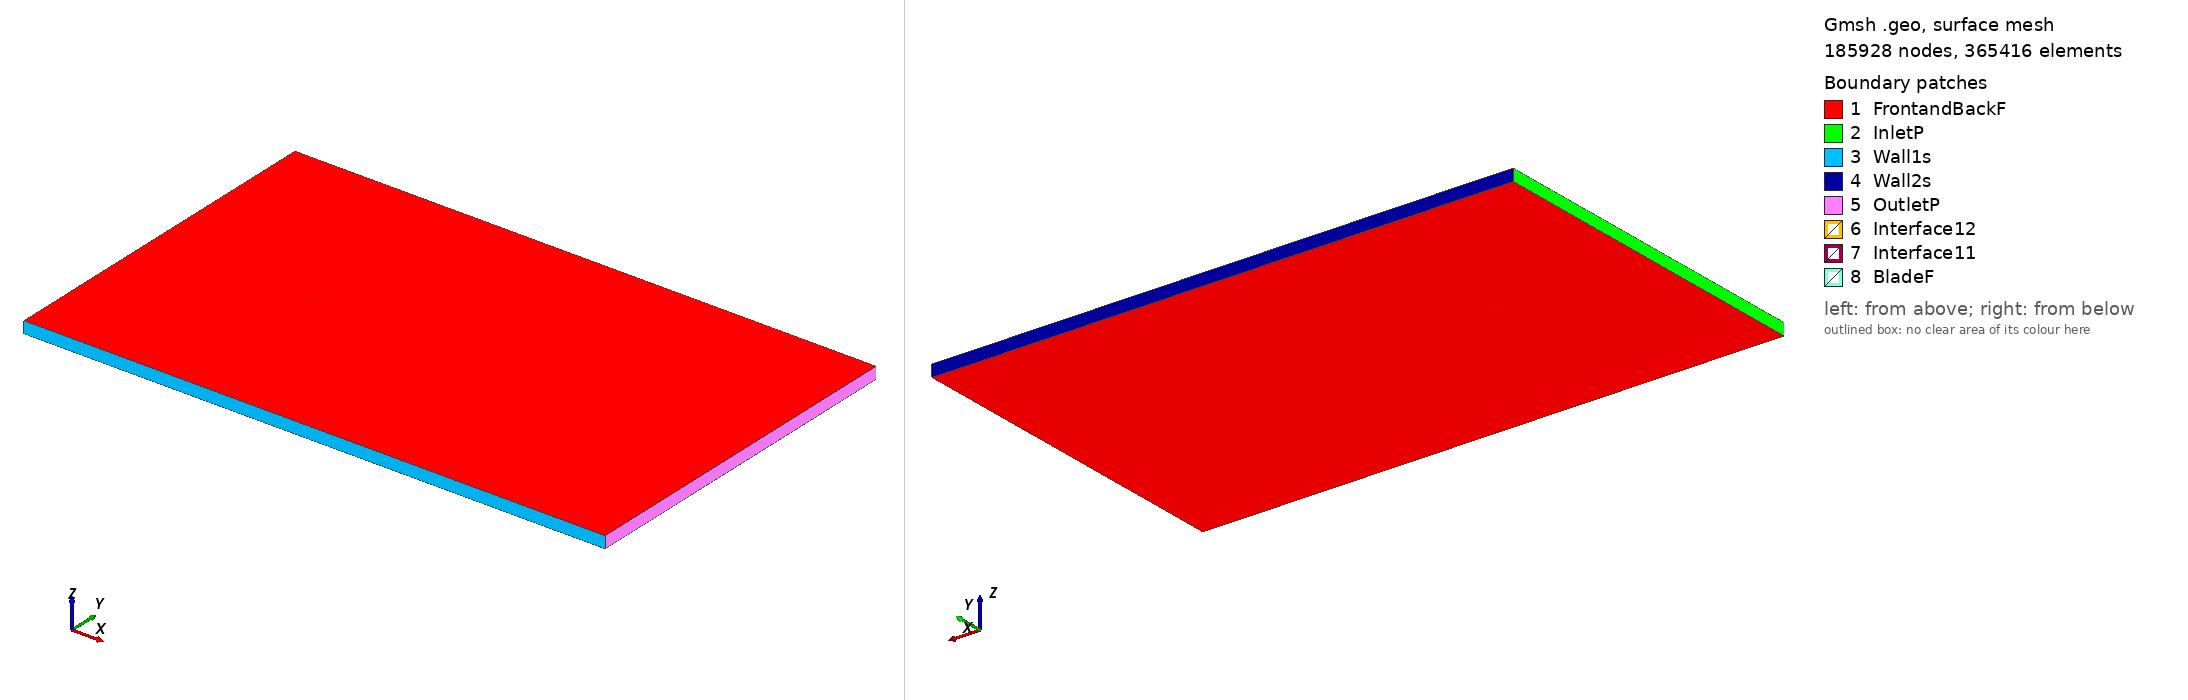

Gmsh geometry script, surface-meshed: 185928 nodes, 365416 surface elements. Boundary patches (legend numbers): 1 FrontandBackF, 2 InletP, 3 Wall1s, 4 Wall2s, 5 OutletP, 6 Interface12, 7 Interface11, 8 BladeF. Left view from above one corner, right view from below the opposite corner. Legend entries are the model's physical surfaces. The drawing asked Gmsh for element sizes between 1% and 20% of the model's largest extent; the script's own settings can give other sizes.

=== mh18_tsr_0.14557_aoa_-1.1268.geo (drawn) ===
SetFactory("OpenCASCADE");

Point(1) = {0.074977, 0.739021, 0, 1.0};
Point(2) = {0.074071, 0.739105, 0, 1.0};
Point(3) = {0.069390, 0.739674, 0, 1.0};
Point(4) = {0.063982, 0.740474, 0, 1.0};
Point(5) = {0.057965, 0.741466, 0, 1.0};
Point(6) = {0.051452, 0.742601, 0, 1.0};
Point(7) = {0.044544, 0.743825, 0, 1.0};
Point(8) = {0.037336, 0.745080, 0, 1.0};
Point(9) = {0.029917, 0.746309, 0, 1.0};
Point(10) = {0.022371, 0.747461, 0, 1.0};
Point(11) = {0.014790, 0.748473, 0, 1.0};
Point(12) = {0.007236, 0.749252, 0, 1.0};
Point(13) = {-0.000300, 0.749746, 0, 1.0};
Point(14) = {-0.007811, 0.749981, 0, 1.0};
Point(15) = {-0.015228, 0.750000, 0, 1.0};
Point(16) = {-0.022467, 0.749815, 0, 1.0};
Point(17) = {-0.029450, 0.749431, 0, 1.0};
Point(18) = {-0.036110, 0.748849, 0, 1.0};
Point(19) = {-0.042389, 0.748075, 0, 1.0};
Point(20) = {-0.048235, 0.747119, 0, 1.0};
Point(21) = {-0.053603, 0.746003, 0, 1.0};
Point(22) = {-0.058449, 0.744752, 0, 1.0};
Point(23) = {-0.062734, 0.743397, 0, 1.0};
Point(24) = {-0.066420, 0.741969, 0, 1.0};
Point(25) = {-0.069481, 0.740506, 0, 1.0};
Point(26) = {-0.071894, 0.739057, 0, 1.0};
Point(27) = {-0.073635, 0.737677, 0, 1.0};
Point(28) = {-0.074677, 0.736443, 0, 1.0};
Point(29) = {-0.074851, 0.736109, 0, 1.0};
Point(30) = {-0.074956, 0.735810, 0, 1.0};
Point(31) = {-0.074985, 0.735630, 0, 1.0};
Point(32) = {-0.074972, 0.735473, 0, 1.0};
Point(33) = {-0.074905, 0.735328, 0, 1.0};
Point(34) = {-0.074786, 0.735178, 0, 1.0};
Point(35) = {-0.074534, 0.734949, 0, 1.0};
Point(36) = {-0.074202, 0.734714, 0, 1.0};
Point(37) = {-0.072567, 0.733960, 0, 1.0};
Point(38) = {-0.070120, 0.733285, 0, 1.0};
Point(39) = {-0.066879, 0.732732, 0, 1.0};
Point(40) = {-0.062861, 0.732310, 0, 1.0};
Point(41) = {-0.058094, 0.732020, 0, 1.0};
Point(42) = {-0.052616, 0.731856, 0, 1.0};
Point(43) = {-0.046475, 0.731804, 0, 1.0};
Point(44) = {-0.039735, 0.731846, 0, 1.0};
Point(45) = {-0.032474, 0.731964, 0, 1.0};
Point(46) = {-0.024778, 0.732143, 0, 1.0};
Point(47) = {-0.016744, 0.732372, 0, 1.0};
Point(48) = {-0.008470, 0.732648, 0, 1.0};
Point(49) = {-0.000049, 0.732964, 0, 1.0};
Point(50) = {0.008419, 0.733315, 0, 1.0};
Point(51) = {0.016838, 0.733695, 0, 1.0};
Point(52) = {0.025109, 0.734098, 0, 1.0};
Point(53) = {0.033137, 0.734517, 0, 1.0};
Point(54) = {0.040828, 0.734948, 0, 1.0};
Point(55) = {0.048094, 0.735384, 0, 1.0};
Point(56) = {0.054849, 0.735822, 0, 1.0};
Point(57) = {0.061014, 0.736257, 0, 1.0};
Point(58) = {0.066516, 0.736686, 0, 1.0};
Point(59) = {0.071288, 0.737105, 0, 1.0};
Point(60) = {0.075007, 0.737495, 0, 1.0};
Point(61) = {-0.074977, -0.739021, 0, 1.0};
Point(62) = {-0.074071, -0.739105, 0, 1.0};
Point(63) = {-0.069390, -0.739674, 0, 1.0};
Point(64) = {-0.063982, -0.740474, 0, 1.0};
Point(65) = {-0.057965, -0.741466, 0, 1.0};
Point(66) = {-0.051452, -0.742601, 0, 1.0};
Point(67) = {-0.044544, -0.743825, 0, 1.0};
Point(68) = {-0.037336, -0.745080, 0, 1.0};
Point(69) = {-0.029917, -0.746309, 0, 1.0};
Point(70) = {-0.022371, -0.747461, 0, 1.0};
Point(71) = {-0.014790, -0.748473, 0, 1.0};
Point(72) = {-0.007236, -0.749252, 0, 1.0};
Point(73) = {0.000300, -0.749746, 0, 1.0};
Point(74) = {0.007811, -0.749981, 0, 1.0};
Point(75) = {0.015228, -0.750000, 0, 1.0};
Point(76) = {0.022467, -0.749815, 0, 1.0};
Point(77) = {0.029450, -0.749431, 0, 1.0};
Point(78) = {0.036110, -0.748849, 0, 1.0};
Point(79) = {0.042389, -0.748075, 0, 1.0};
Point(80) = {0.048235, -0.747119, 0, 1.0};
Point(81) = {0.053603, -0.746003, 0, 1.0};
Point(82) = {0.058449, -0.744752, 0, 1.0};
Point(83) = {0.062734, -0.743397, 0, 1.0};
Point(84) = {0.066420, -0.741969, 0, 1.0};
Point(85) = {0.069481, -0.740506, 0, 1.0};
Point(86) = {0.071894, -0.739057, 0, 1.0};
Point(87) = {0.073635, -0.737677, 0, 1.0};
Point(88) = {0.074677, -0.736443, 0, 1.0};
Point(89) = {0.074851, -0.736109, 0, 1.0};
Point(90) = {0.074956, -0.735810, 0, 1.0};
Point(91) = {0.074985, -0.735630, 0, 1.0};
Point(92) = {0.074972, -0.735473, 0, 1.0};
Point(93) = {0.074905, -0.735328, 0, 1.0};
Point(94) = {0.074786, -0.735178, 0, 1.0};
Point(95) = {0.074534, -0.734949, 0, 1.0};
Point(96) = {0.074202, -0.734714, 0, 1.0};
Point(97) = {0.072567, -0.733960, 0, 1.0};
Point(98) = {0.070120, -0.733285, 0, 1.0};
Point(99) = {0.066879, -0.732732, 0, 1.0};
Point(100) = {0.062861, -0.732310, 0, 1.0};
Point(101) = {0.058094, -0.732020, 0, 1.0};
Point(102) = {0.052616, -0.731856, 0, 1.0};
Point(103) = {0.046475, -0.731804, 0, 1.0};
Point(104) = {0.039735, -0.731846, 0, 1.0};
Point(105) = {0.032474, -0.731964, 0, 1.0};
Point(106) = {0.024778, -0.732143, 0, 1.0};
Point(107) = {0.016744, -0.732372, 0, 1.0};
Point(108) = {0.008470, -0.732648, 0, 1.0};
Point(109) = {0.000049, -0.732964, 0, 1.0};
Point(110) = {-0.008419, -0.733315, 0, 1.0};
Point(111) = {-0.016838, -0.733695, 0, 1.0};
Point(112) = {-0.025109, -0.734098, 0, 1.0};
Point(113) = {-0.033137, -0.734517, 0, 1.0};
Point(114) = {-0.040828, -0.734948, 0, 1.0};
Point(115) = {-0.048094, -0.735384, 0, 1.0};
Point(116) = {-0.054849, -0.735822, 0, 1.0};
Point(117) = {-0.061014, -0.736257, 0, 1.0};
Point(118) = {-0.066516, -0.736686, 0, 1.0};
Point(119) = {-0.071288, -0.737105, 0, 1.0};
Point(120) = {-0.075007, -0.737495, 0, 1.0};

// Lines: first blade (splines 1-4)
Spline(1) = {1:18};
Spline(2) = {18:45};
Spline(3) = {45:60};
Spline(4) = {60,1};

// Lines: second blade (splines 5-8)
Spline(5) = {61:78};
Spline(6) = {78:105};
Spline(7) = {105:120};
Spline(8) = {120,61};

// Outer domain (points 20001-4 and lines)
Point(121) = {-13.50000000, -15.00000000, 0, 1.0};
Point(122) = {-13.50000000, 15.00000000, 0, 1.0};
Point(123) = {36.00000000, 15.00000000, 0, 1.0};
Point(124) = {36.00000000, -15.00000000, 0, 1.0};
Line(11) = {121, 122};
Line(12) = {122, 123};
Line(13) = {123, 124};
Line(14) = {121, 124};

// Interface (between moving and stationary domain) (circles)
Circle(9) = {0, 0, 0, 0.80000000, 0, 2*Pi};
Circle(10) = {0, 0, 0, 0.80000000, 0, 2*Pi};

// Loops collect Lines/Splines/etc (blade1, blade2, domain, first circle)
Line Loop(1) = {1:4};
Line Loop(2) = {5:8};
Line Loop(3) = {11,12,13,-14};
Line Loop(4) = {9};

// BooleanDifference cuts out the circle/interface from the domain
Plane Surface(1) = {3};
Plane Surface(2) = {4};
BooleanDifference{ Surface{1}; Delete;}{ Surface{2}; Delete;}

// This one cuts out the blades from the inner circle/interface
Line Loop(6) = {10};
Plane Surface(5) = {6};
Plane Surface(6) = {1};
Plane Surface(7) = {2};
BooleanDifference{ Surface{5}; Delete;}{ Surface{6,7}; Delete;}

// extrude to 3rd dimension
Extrude {0, 0, 1} {Surface{1}; Surface{5}; Layers{1}; Recombine;}

// Physical Surfaces are the named boundaries (patches)
Physical Surface("Interface11") = {12};
Physical Surface("Interface12") = {10};

// sides of domain
Physical Surface("InletP") = {6};
Physical Surface("OutletP") = {9};

// top and bottom of domain
Physical Surface("Wall1s") = {7};
Physical Surface("Wall2s") = {8};

// Check FrontandBackF by ensuring there is nothing in the 3rd dimension
Physical Surface("FrontandBackF") = {1,11,5,21};
Physical Surface("BladeF") = {13:20};
Physical Volume("Turbine") = {2};
Physical Volume("Farfield") = {1};

// settings for airfoil boundary layer
Field[1] = BoundaryLayer;
Field[1].EdgesList = {1:8};
Field[1].hwall_n = 1e-3;
Field[1].thickness = 1.5e-2;
Field[1].ratio = 1.05;
Field[1].Quads = 1;
BoundaryLayer Field = 1;

// control points for mesh (blade and interface)
// floor((arc length / 1.5mm)/ 6) -> Transfinite Line
Transfinite Line {1,2,3,5,6,7} = 33 Using Progression 1;
Transfinite Line {4,8} = 2 Using Progression 1;
Transfinite Line {9, 15} = 800 Using Progression 1;

// For more information on gmsh syntax, visit http://gmsh.info/doc/texinfo/gmsh.html
